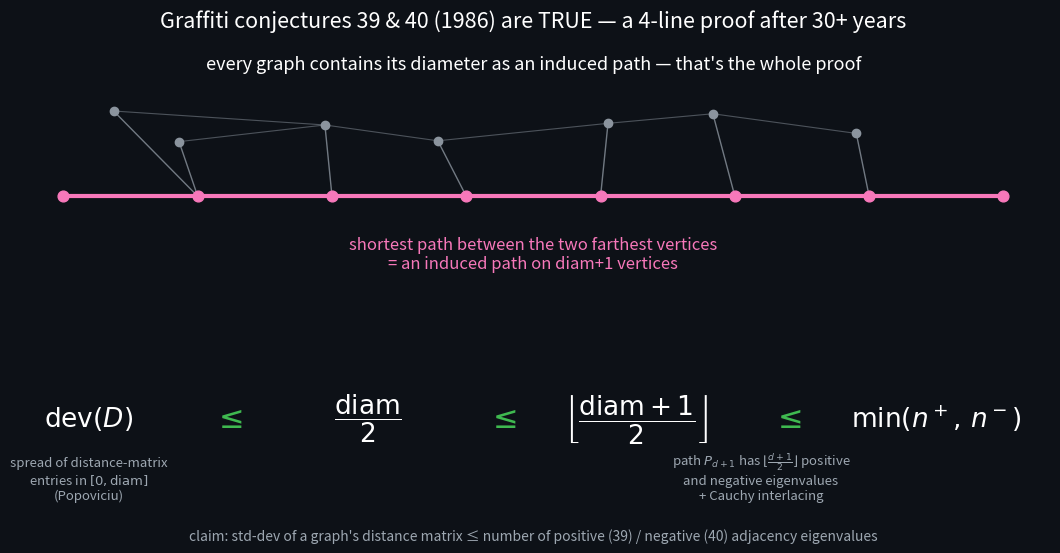

This figure's Python source: (Note: this script raises an exception after producing the figure.)
"""Twitter graphic for the P08 (Graffiti 39/40) proof."""
import numpy as np
import matplotlib
matplotlib.use("Agg")
import matplotlib.pyplot as plt

fig = plt.figure(figsize=(11, 5.5), dpi=200)
fig.patch.set_facecolor("#0d1117")

# Top: a graph with its geodesic highlighted
ax = fig.add_axes([0.03, 0.42, 0.94, 0.42]); ax.axis("off")
rng = np.random.default_rng(3)
d = 7
gx = np.linspace(0, 10, d + 1)
gy = np.zeros(d + 1)
extra = []
for i in range(1, d):
    for k in range(rng.integers(1, 3)):
        ex, ey = gx[i] + rng.normal(0, 0.35), rng.uniform(0.7, 1.3)
        extra.append((i, ex, ey))
for i, ex, ey in extra:
    ax.plot([gx[i], ex], [gy[i], ey], color="#8b949e", lw=1.0, alpha=0.8, zorder=1)
    for j, fx, fy in extra:
        if abs(i - j) == 1 and rng.random() < 0.5:
            ax.plot([ex, fx], [ey, fy], color="#8b949e", lw=0.8, alpha=0.5, zorder=1)
ax.plot(gx, gy, color="#f778ba", lw=3.0, zorder=2)
ax.scatter(gx, gy, s=60, color="#f778ba", zorder=3)
if extra:
    exs = np.array([(e[1], e[2]) for e in extra])
    ax.scatter(exs[:, 0], exs[:, 1], s=36, color="#8b949e", zorder=3)
ax.annotate("shortest path between the two farthest vertices\n= an induced path on diam+1 vertices",
            (5, -1.0), color="#f778ba", ha="center", fontsize=12)
ax.set_ylim(-1.6, 1.6)
ax.set_title("every graph contains its diameter as an induced path — that's the whole proof",
             color="white", fontsize=13, pad=8)

# Bottom: the inequality chain
ax2 = fig.add_axes([0.03, 0.04, 0.94, 0.30]); ax2.axis("off")
chain = [r"$\mathrm{dev}(D)$", r"$\dfrac{\mathrm{diam}}{2}$",
         r"$\left\lfloor\dfrac{\mathrm{diam}+1}{2}\right\rfloor$", r"$\min(n^+,\,n^-)$"]
why = ["spread of distance-matrix\nentries in $[0,\\mathrm{diam}]$\n(Popoviciu)",
       "", "path $P_{d+1}$ has $\\lfloor\\frac{d+1}{2}\\rfloor$ positive\nand negative eigenvalues\n+ Cauchy interlacing", ""]
xs = [0.07, 0.34, 0.60, 0.89]
for x, t in zip(xs, chain):
    ax2.text(x, 0.62, t, color="white", fontsize=19, ha="center", va="center")
for xm in [0.205, 0.47, 0.745]:
    ax2.text(xm, 0.62, "$\\leq$", color="#3fb950", fontsize=22, ha="center", va="center")
ax2.text(0.07, 0.13, why[0], color="#9da7b1", fontsize=9.5, ha="center")
ax2.text(0.72, 0.13, why[2], color="#9da7b1", fontsize=9.5, ha="center")

fig.suptitle("Graffiti conjectures 39 & 40 (1986) are TRUE — a 4-line proof after 30+ years",
             color="white", fontsize=15.5, y=0.97)
fig.text(0.5, 0.005,
         "claim: std-dev of a graph's distance matrix ≤ number of positive (39) / negative (40) adjacency eigenvalues",
         color="#9da7b1", fontsize=10, ha="center")
fig.savefig("/home/ubuntu/repos/solving-math-problems/social/p08_graffiti3940.png",
            facecolor=fig.get_facecolor(), bbox_inches="tight")
print("saved")
